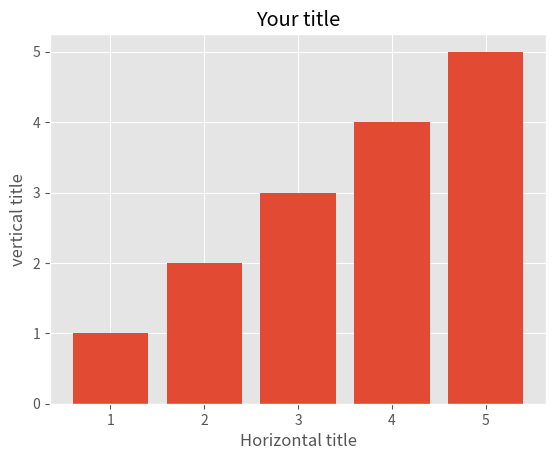

Source code (Python):
import matplotlib.pyplot as plt

plt.style.use('ggplot')
print(plt.style.available)

x1 = [1, 2, 3, 4, 5]
y1 = [1, 2, 3, 4, 5]

plt.bar(x1, y1)
plt.title('Your title')
plt.xlabel('Horizontal title')
plt.ylabel('vertical title')
plt.show()